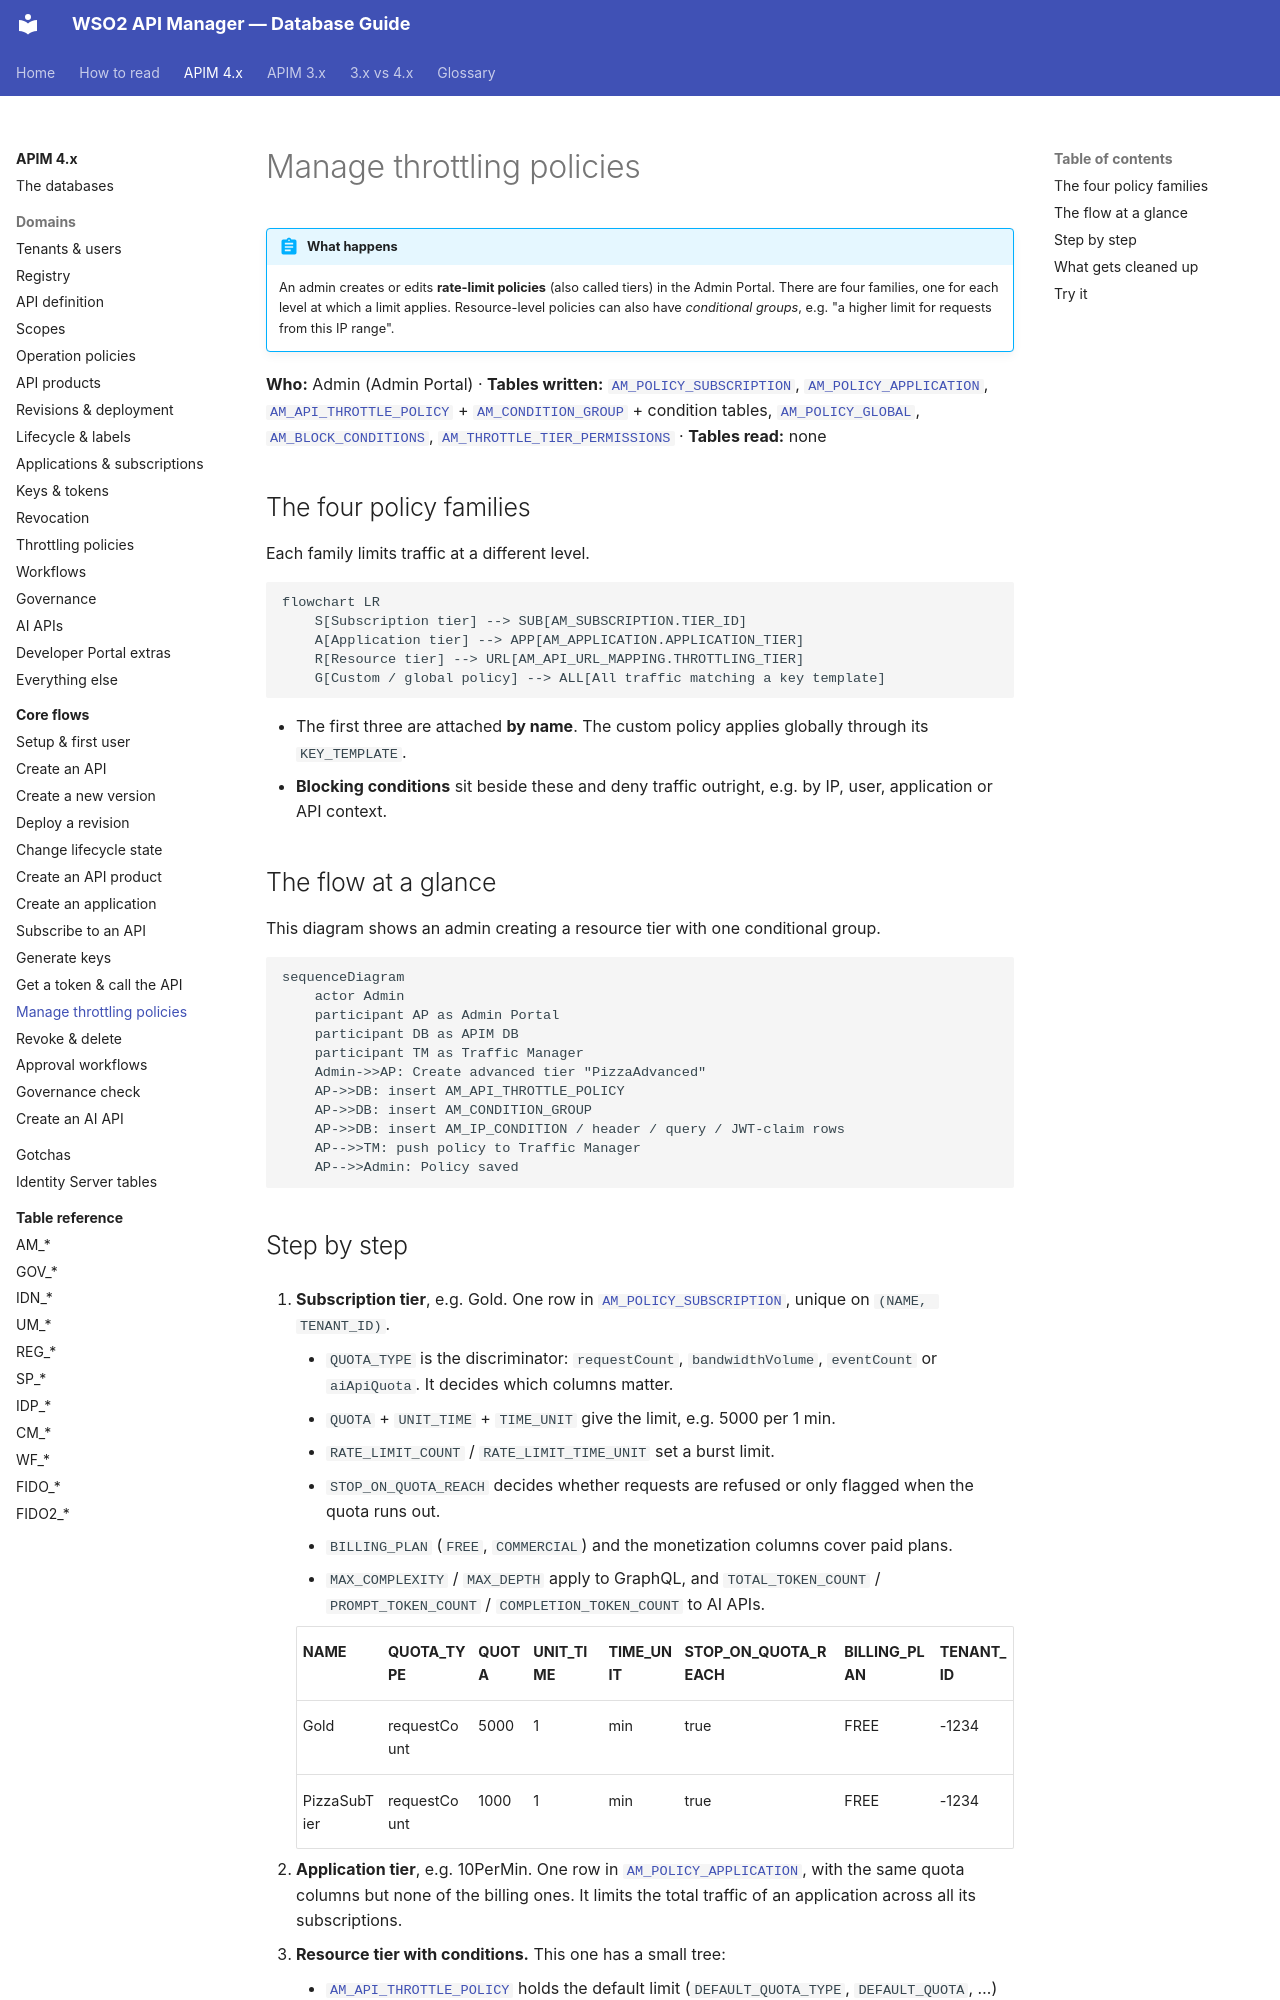

repository: SaviNimz/apim-db-docs · page: apim-4/flows/11-throttling-policies/index.html · generator: mkdocs

# Manage throttling policies

!!! abstract "What happens"
    An admin creates or edits **rate-limit policies** (also called tiers) in the Admin Portal. There are four families, one for each level at which a limit applies. Resource-level policies can also have *conditional groups*, e.g. "a higher limit for requests from this IP range".

**Who:** Admin (Admin Portal) · **Tables written:** [`AM_POLICY_SUBSCRIPTION`](../reference/am.md#am_policy_subscription), [`AM_POLICY_APPLICATION`](../reference/am.md#am_policy_application), [`AM_API_THROTTLE_POLICY`](../reference/am.md#am_api_throttle_policy) + [`AM_CONDITION_GROUP`](../reference/am.md#am_condition_group) + condition tables, [`AM_POLICY_GLOBAL`](../reference/am.md#am_policy_global), [`AM_BLOCK_CONDITIONS`](../reference/am.md#am_block_conditions), [`AM_THROTTLE_TIER_PERMISSIONS`](../reference/am.md#am_throttle_tier_permissions) · **Tables read:** none

## The four policy families

Each family limits traffic at a different level.

```mermaid
flowchart LR
    S[Subscription tier] --> SUB[AM_SUBSCRIPTION.TIER_ID]
    A[Application tier] --> APP[AM_APPLICATION.APPLICATION_TIER]
    R[Resource tier] --> URL[AM_API_URL_MAPPING.THROTTLING_TIER]
    G[Custom / global policy] --> ALL[All traffic matching a key template]
```

- The first three are attached **by name**. The custom policy applies globally through its `KEY_TEMPLATE`.
- **Blocking conditions** sit beside these and deny traffic outright, e.g. by IP, user, application or API context.

## The flow at a glance

This diagram shows an admin creating a resource tier with one conditional group.

```mermaid
sequenceDiagram
    actor Admin
    participant AP as Admin Portal
    participant DB as APIM DB
    participant TM as Traffic Manager
    Admin->>AP: Create advanced tier "PizzaAdvanced"
    AP->>DB: insert AM_API_THROTTLE_POLICY
    AP->>DB: insert AM_CONDITION_GROUP
    AP->>DB: insert AM_IP_CONDITION / header / query / JWT-claim rows
    AP-->>TM: push policy to Traffic Manager
    AP-->>Admin: Policy saved
```
